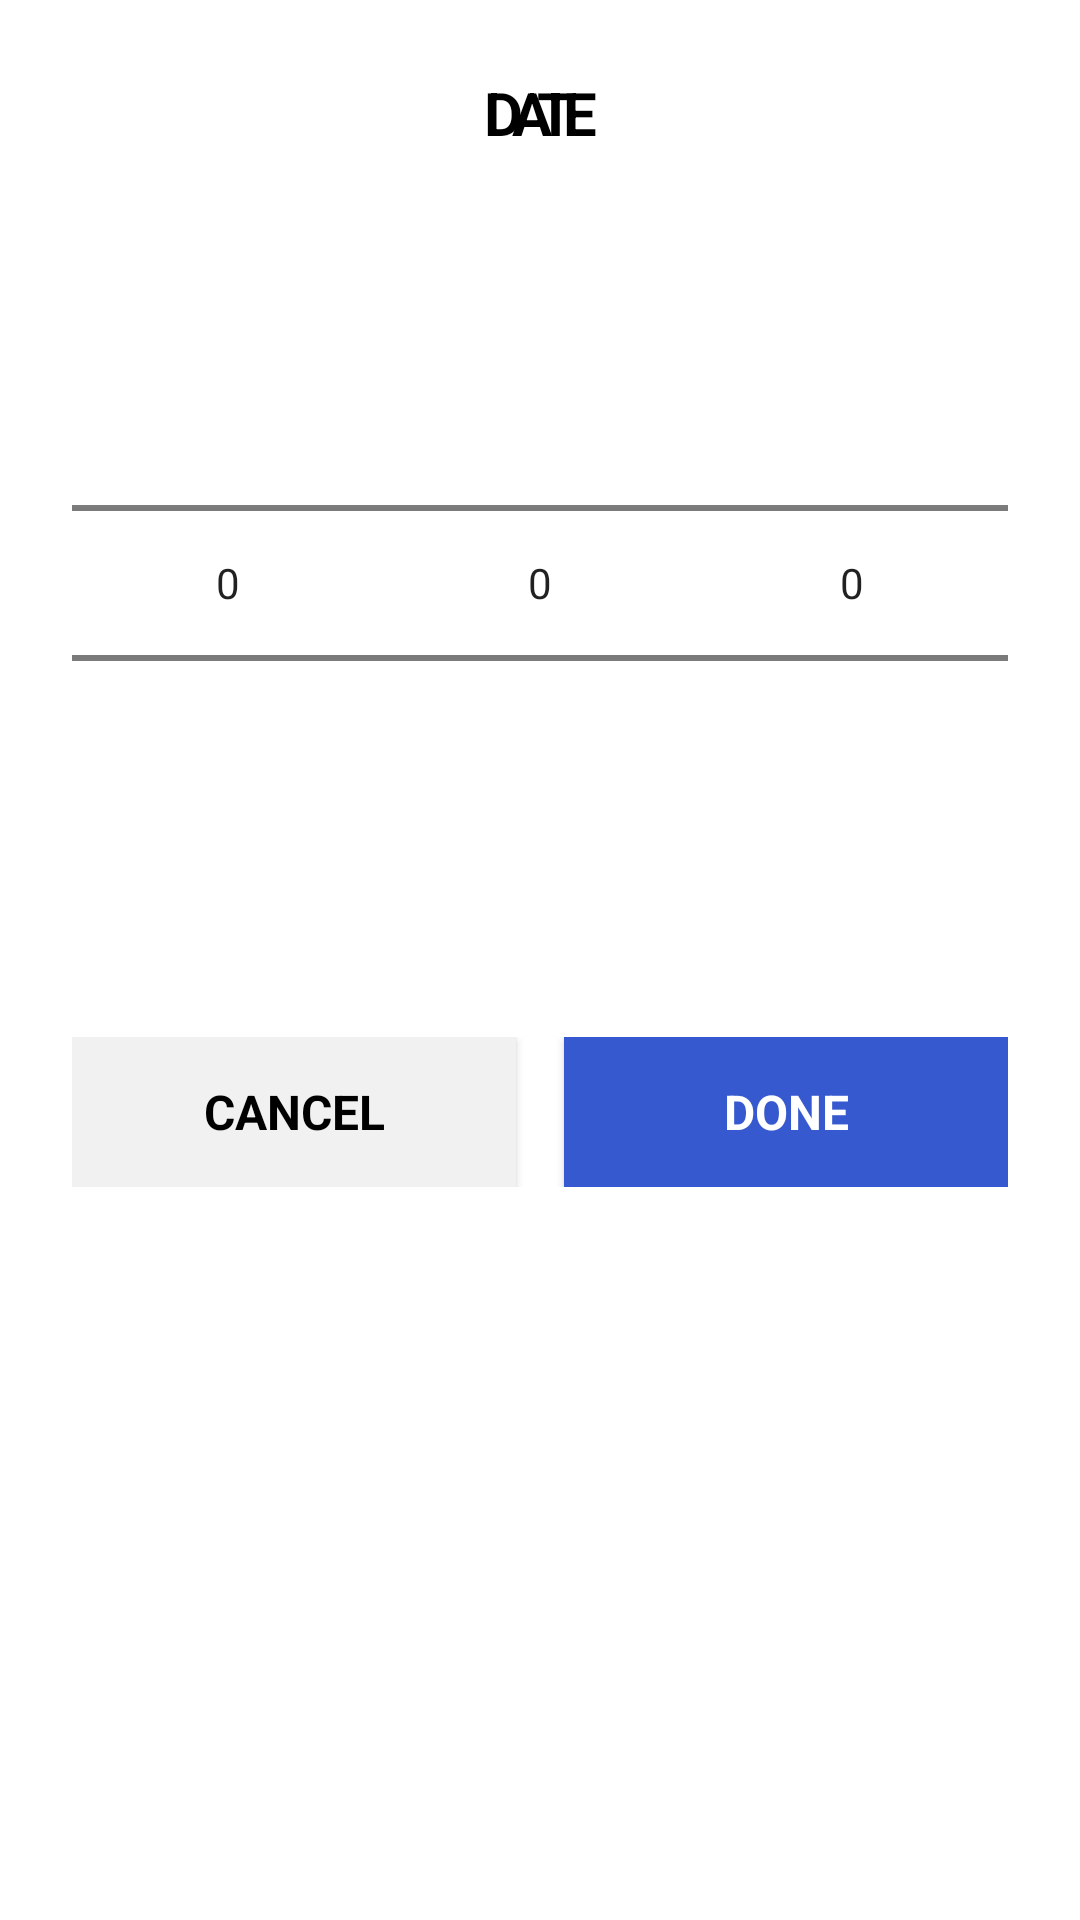

This screen was rendered from an Android layout file. Write that file and the resources it references.
<!-- AndroidManifest.xml: application theme Theme.BMI -->
<!-- res/layout/dialog_date_picker.xml -->
<LinearLayout xmlns:android="http://schemas.android.com/apk/res/android"
    xmlns:app="http://schemas.android.com/apk/res-auto"
    android:layout_width="match_parent"
    android:layout_height="wrap_content"
    android:orientation="vertical"
    android:paddingHorizontal="24dp"
    android:paddingTop="24dp"
    android:paddingBottom="24dp">

    
    <TextView
        android:layout_width="match_parent"
        android:layout_height="wrap_content"
        android:text="@string/date"
        android:textSize="20sp"
        android:textColor="#000000"
        android:fontFamily="montserrat"
        android:textStyle="bold"
        android:letterSpacing="-0.187"
        android:gravity="center"
        android:layout_marginBottom="16dp"
        android:textAllCaps="true" />

    
    <LinearLayout
        android:layout_width="match_parent"
        android:layout_height="wrap_content"
        android:orientation="horizontal"
        android:gravity="center"
        android:paddingVertical="8dp">

        <NumberPicker
            android:id="@+id/np_month"
            android:layout_width="0dp"
            android:layout_height="238.5dp"
            android:layout_weight="1"
            android:paddingVertical="7dp" />

        <NumberPicker
            android:id="@+id/np_day"
            android:layout_width="0dp"
            android:layout_height="238.5dp"
            android:layout_weight="1"
            android:paddingVertical="7dp" />

        <NumberPicker
            android:id="@+id/np_year"
            android:layout_width="0dp"
            android:layout_height="238.5dp"
            android:layout_weight="1"
            android:paddingVertical="7dp" />
    </LinearLayout>

    
    <LinearLayout
        android:layout_width="match_parent"
        android:layout_height="wrap_content"
        android:orientation="horizontal"
        android:layout_marginTop="24dp"
        android:gravity="center">

        <Button
            android:id="@+id/btn_cancel"
            android:layout_width="0dp"
            android:layout_height="50dp"
            android:layout_weight="1"
            android:layout_marginEnd="8dp"
            android:text="@string/cancel"
            android:textSize="16sp"
            android:textColor="#000000"
            android:background="@color/bg_rounded_gray"
            android:fontFamily="montserrat"
            android:textStyle="bold" />

        <Button
            android:id="@+id/btn_done"
            android:layout_width="0dp"
            android:layout_height="50dp"
            android:layout_weight="1"
            android:layout_marginStart="8dp"
            android:text="@string/done"
            android:textSize="16sp"
            android:textColor="#FFFFFF"
            android:background="@color/bg_rounded_blue"
            android:fontFamily="montserrat"
            android:textStyle="bold" />
    </LinearLayout>

</LinearLayout>
<!-- resources referenced by this layout -->
<resources>
  <color name="bg_rounded_blue">#3659CF</color>
  <color name="bg_rounded_gray">#F1F1F1</color>
  <string name="cancel">CANCEL</string>
  <string name="date">DATE</string>
  <string name="done">DONE</string>
  <style name="Theme.BMI" parent="Base.Theme.BMI" />
  <style name="Base.Theme.BMI" parent="Theme.MaterialComponents.DayNight.NoActionBar" />
</resources>
